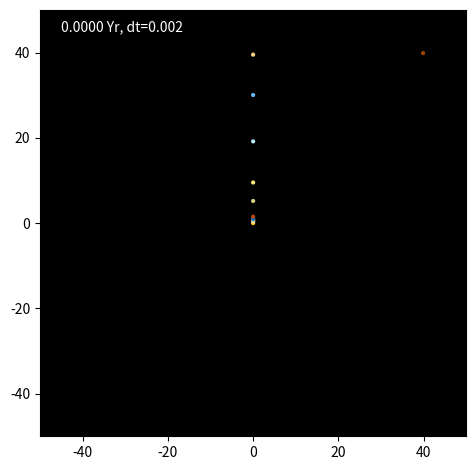

Python code for this plot:
import numpy as np
import matplotlib.pyplot as plt
from matplotlib import animation
import itertools as iter

# Constants
# G = 6.67408 * 10**(-11) # Gravitational constant in SI units
G = 39.478 # Gravitational constant in AU^3/(M_s * Yr^2)

# Parameters
dt = 0.002
tmax = 500
# tmax = 200
# stepsperframe = 1
numframes = int(tmax/dt)
# numframes = 100000
inter = 0
planet_list = []

class Planet(object):
    global N
    """A planet or other celestial object."""
    def __init__(self, name, color, mass, distance, pos_0, v_0):
        super(Planet, self).__init__()
        self.name = name
        self.color = color
        self.mass = mass # Mass in Solar Masses
        self.au = distance # Distance from the sun in AU
        self.pos = [np.array(pos_0)] # Position in xy-plane [[x,y],...] [AU]
        # self.pos = pos_0 # Initial position vector [x_0,y_0] [AU]
        self.v_0 = np.array(v_0) # Initial velocity vector [v_x,v_y] [AU/Yr]
        self.vel = [np.array(v_0)] # Initial velocity vector [v_x,v_y] [AU/Yr]

# Calculate gravitational force on planet i from planet j
def F_g(planet_i,planet_j):
    m_j = planet_j.mass
    m_i = planet_i.mass
    pos_j = planet_j.pos[-1]
    pos_i = planet_i.pos[-1]
    r = (pos_j-pos_i)
    # DEBUG: distances
    # print("distance = ",r)
    # print("norm = ",np.linalg.norm(r))
    if np.linalg.norm(r) == 0: # Edge case
        print("ERROR COLLISION")
        return 0
    else:
        return (G*m_j*m_i/(np.linalg.norm(r)**3) * r)

# Generate force matrix
def gen_f_ij(planet_list):
    # Create a matrix f_ij where f[i,j] is the force on planet i from planet j.
    # Total force on planet i is sum(f[i,:])
    f_ij = np.zeros((len(planet_list),len(planet_list)),dtype=object)
    for i in range(0,len(planet_list)):
        for j in range(i+1,len(planet_list)):
            planet_i = planet_list[i]
            planet_j = planet_list[j]
            f_ij[i,j] = F_g(planet_i,planet_j)
            f_ij[j,i] = -1 * F_g(planet_i,planet_j)
    # DEBUG: look at forces
    # print(f_ij[1,:])
    return f_ij

# Perform one step of verlet integration on position vector x. Global error order O(t*e^at * dt^2)
def verlet(planet_list,dt):
    f_ij = gen_f_ij(planet_list)
    # DEBUG: force matrix
    # print(f_ij)
    for i,planet in enumerate(planet_list):
        # Acceleration on planet i equals sum of all forces acting on it, divided by its mass
        a_g = sum(f_ij[i,:])/planet.mass
        # DEBUG: gravity force
        # print("a_g = ",a_g)
        # print("Verlet, pos = ",planet.pos)
        if len(pos) == 1:
            # DEBUG:
            # print("verlet 1")
            x_old = planet.pos[0]
            x_new = x_old + v_0*dt + 0.5*a_g*dt # local error O(dt^3)
        else:
            # DEBUG:
            # print("verlet 2")
            x_old = planet.pos[-1]
            x_older = planet.pos[-2]
            # DEBUG: func thingy
            # print(pos)
            # print(a_g)
            x_new = 2*x_old - x_older + a_g*(dt**2) # local error order O(dt^4)
        # Approximate velocity with forward difference
        v_new = (x_new-x_old)/dt # local error O(dt^2)
        planet.vel.append(v_new)
        # Add new position to vector
        planet.pos.append(x_new)
    return

def leapfrog(planet_list,dt):
    for i,planet in enumerate(planet_list):
        x_old = planet.pos[-1]
        v_old = planet.vel[-1]
        if len(planet.pos) == 1:
            x_new = x_old + 0.5*v_old*dt
        else:
            x_new = x_old + v_old*dt
        planet.pos.append(x_new)
    # Calculate new velocities by acceleration at new point
    f_ij = gen_f_ij(planet_list)
    for i,planet in enumerate(planet_list):
        v_old = planet.vel[-1]
        a_g = sum(f_ij[i,:])/planet.mass
        v_new = v_old + a_g*dt
        planet.vel.append(v_new)

def animate(step):
    global planet_list,dt
    # Do one step of integration
    # verlet(planet_list,dt)
    leapfrog(planet_list,dt)
    # Retrieve position data
    planet_pos_list = []
    planet_color_list = []
    for planet in planet_list:
        # Retrieve latest position and add to vector
        # DEBUG: sun flying away
        # print("pos = ", planet.pos[-1])
        planet_pos_list.append(planet.pos[-1])
        # planet_color_list.append(planet.color)
    # Update scatter plot
    # print("positions: ",planet_pos_list)
    scat.set_offsets(planet_pos_list)
    time_text.set_text('{time:0.4f} Yr, dt={dt}'.format(time=step*dt,dt=dt))
    return scat,time_text

# CREATE PLANETS
# Name
Sun =          Planet("Sun",     '#ffcd00',                     1,     0, [0,    0], [0,0])
Mercury =      Planet("Mercury", '#dfddd7',    0.16601 * 10**(-6),  0.39, [0, 0.39], [10.0,0])
# Mercury =      Planet("Mercury", '#dfddd7',  0.16601 * 10**(-6),  0.39, [0, 0.39], [0,0])
Venus =        Planet("Venus", '#e5c568',       2.4478 * 10**(-6), 0.723, [0,0.723], [7.380,0])
Earth =        Planet("Earth", '#0671cb',       3.0035 * 10**(-6),     1, [0,    1], [6.28,0])
Mars =         Planet("Mars", '#b9480c',       0.32271 * 10**(-6), 1.524, [0,1.524], [5.080,0])
Jupiter =      Planet("Jupiter", '#d6ce84',     954.79 * 10**(-6), 5.203, [0,5.203], [2.76,0])
Saturn =       Planet("Saturn", '#f7eb78',      285.88 * 10**(-6), 9.539, [0,9.539], [2.05,0])
Uranus =       Planet("Uranus", '#b8e9f5',      43.662 * 10**(-6), 19.18, [0,19.18], [1.43,0])
Neptune =      Planet("Neptune", '#68b8f7',     51.514 * 10**(-6), 30.06, [0,30.06], [1.14,0])
Cheeky_Pluto = Planet("Pluto", '#fdd689',     0.007396 * 10**(-6), 39.53, [0,39.53], [0.991,0])
Asteroid =     Planet("4 Vesta", '#9f4400', 1,  None, [40,  40], [-40,-39.95]) # 4 Vesta
# Black_Hole =     Planet('#9f4400',    100,  None, [40,  40], [-30,-20])

# planet_list = [Sun,Mercury,Venus,Earth,Mars,Jupiter,Saturn,Uranus,Neptune,Cheeky_Pluto]
planet_list = [Sun,Mercury,Venus,Earth,Mars,Jupiter,Saturn,Uranus,Neptune,Cheeky_Pluto, Asteroid]
# planet_list = [Sun,Jupiter]

# plt.grid()
fig = plt.figure()
ax = plt.axes(xlim=(-50, 50), ylim=(-50, 50))
# ax = plt.axes(xlim=(-5, 5), ylim=(-5, 5))
ax.set_facecolor('k')
plt.gca().set_aspect('equal', adjustable='box')
plt.tight_layout()

# Retrieve initial data
planet_pos_list = [[],[]]
planet_color_list = []
for planet in planet_list:
    planet_pos = planet.pos[0]
    planet_pos_list[0].append(planet_pos[0])
    planet_pos_list[1].append(planet_pos[1])
    planet_color_list.append(planet.color)
scat = ax.scatter(planet_pos_list[0],planet_pos_list[1],c=planet_color_list,s=4)
# DEBUG: initial pos
# print(planet_pos_list)
time_text = ax.text(-45,45,'0 Yr, dt={dt}'.format(dt=dt),color='white')

anim = animation.FuncAnimation(fig, animate, frames=numframes, interval=inter, blit=True, repeat=False)
# anim.save("solar_system_animation_t10.gif", writer='imagemagick',fps=30)
plt.show()
